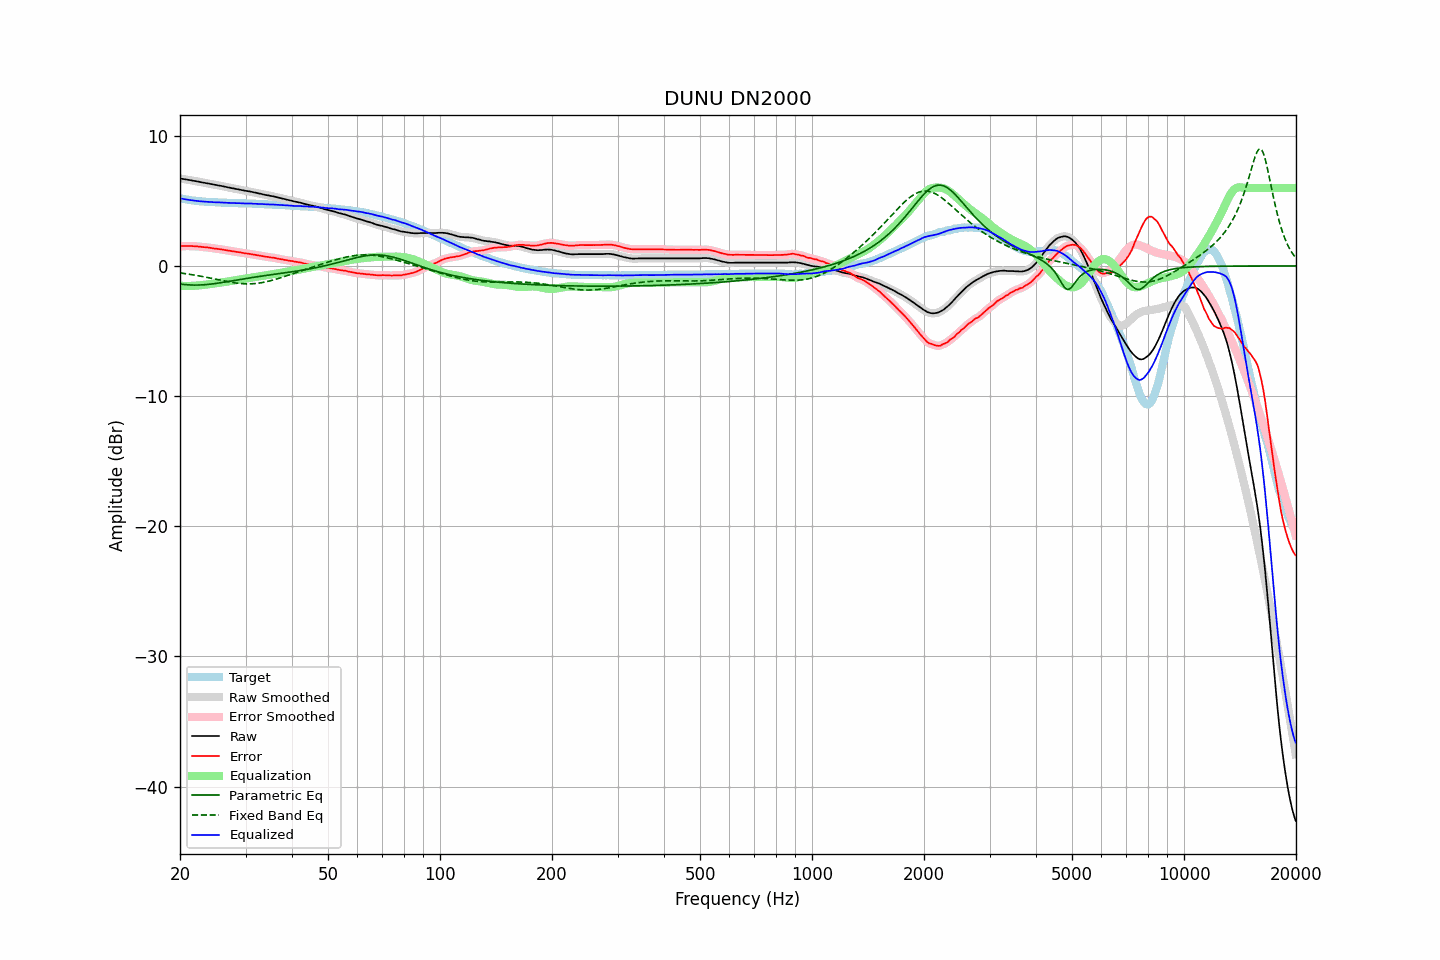

Values plotted in this chart, from the file beside it:
frequency, raw, error, smoothed, error_smoothed, equalization, parametric_eq, fixed_band_eq, equalized_raw, equalized_smoothed, target
20.00, 6.72, 1.52, 6.72, 1.52, -1.52, -1.38, -0.53, 5.20, 5.20, 5.20
20.20, 6.70, 1.53, 6.70, 1.53, -1.53, -1.40, -0.55, 5.18, 5.18, 5.17
20.40, 6.68, 1.53, 6.68, 1.53, -1.53, -1.42, -0.57, 5.15, 5.15, 5.15
20.61, 6.66, 1.53, 6.66, 1.53, -1.53, -1.43, -0.58, 5.13, 5.13, 5.13
20.81, 6.64, 1.53, 6.64, 1.53, -1.53, -1.44, -0.60, 5.11, 5.11, 5.11
21.02, 6.62, 1.53, 6.62, 1.53, -1.53, -1.45, -0.62, 5.09, 5.09, 5.09
21.23, 6.60, 1.53, 6.60, 1.53, -1.53, -1.46, -0.64, 5.07, 5.07, 5.07
21.44, 6.58, 1.53, 6.58, 1.53, -1.53, -1.46, -0.66, 5.05, 5.05, 5.05
21.66, 6.55, 1.52, 6.56, 1.52, -1.52, -1.47, -0.68, 5.03, 5.03, 5.03
21.87, 6.53, 1.51, 6.53, 1.52, -1.52, -1.47, -0.70, 5.02, 5.02, 5.02
22.09, 6.51, 1.51, 6.51, 1.51, -1.51, -1.47, -0.72, 5.00, 5.00, 5.00
22.31, 6.49, 1.50, 6.49, 1.50, -1.50, -1.47, -0.74, 4.99, 4.99, 4.99
22.54, 6.46, 1.49, 6.47, 1.49, -1.49, -1.46, -0.76, 4.98, 4.98, 4.98
22.76, 6.44, 1.48, 6.44, 1.47, -1.48, -1.46, -0.79, 4.97, 4.96, 4.97
22.99, 6.41, 1.46, 6.42, 1.46, -1.46, -1.45, -0.81, 4.95, 4.95, 4.96
23.22, 6.39, 1.45, 6.39, 1.45, -1.45, -1.44, -0.83, 4.94, 4.94, 4.95
23.45, 6.37, 1.44, 6.37, 1.44, -1.44, -1.43, -0.86, 4.94, 4.94, 4.94
23.69, 6.35, 1.43, 6.35, 1.42, -1.42, -1.42, -0.88, 4.93, 4.93, 4.93
23.92, 6.33, 1.41, 6.33, 1.41, -1.40, -1.41, -0.91, 4.93, 4.93, 4.92
24.16, 6.30, 1.39, 6.31, 1.39, -1.39, -1.40, -0.93, 4.91, 4.92, 4.91
24.40, 6.28, 1.37, 6.28, 1.37, -1.37, -1.38, -0.96, 4.91, 4.91, 4.91
24.65, 6.25, 1.35, 6.26, 1.35, -1.36, -1.36, -0.98, 4.90, 4.90, 4.90
24.89, 6.23, 1.33, 6.23, 1.33, -1.34, -1.35, -1.01, 4.89, 4.90, 4.90
25.14, 6.21, 1.32, 6.21, 1.32, -1.32, -1.33, -1.04, 4.89, 4.89, 4.89
25.39, 6.18, 1.30, 6.19, 1.30, -1.30, -1.31, -1.06, 4.88, 4.89, 4.88
25.65, 6.16, 1.28, 6.16, 1.29, -1.28, -1.29, -1.09, 4.88, 4.88, 4.88
25.91, 6.14, 1.27, 6.14, 1.27, -1.27, -1.27, -1.11, 4.88, 4.87, 4.87
26.16, 6.11, 1.25, 6.12, 1.25, -1.25, -1.25, -1.14, 4.87, 4.87, 4.87
26.43, 6.09, 1.23, 6.09, 1.23, -1.23, -1.23, -1.16, 4.87, 4.86, 4.87
26.69, 6.06, 1.21, 6.06, 1.20, -1.21, -1.21, -1.19, 4.86, 4.86, 4.86
26.96, 6.03, 1.18, 6.04, 1.18, -1.19, -1.19, -1.21, 4.85, 4.85, 4.85
27.23, 6.01, 1.17, 6.01, 1.16, -1.17, -1.17, -1.23, 4.85, 4.84, 4.84
27.50, 5.98, 1.14, 5.99, 1.14, -1.15, -1.15, -1.25, 4.84, 4.84, 4.84
27.77, 5.96, 1.12, 5.96, 1.13, -1.13, -1.13, -1.27, 4.84, 4.84, 4.84
28.05, 5.94, 1.11, 5.94, 1.10, -1.11, -1.11, -1.29, 4.84, 4.83, 4.83
28.33, 5.91, 1.08, 5.92, 1.09, -1.09, -1.09, -1.31, 4.83, 4.83, 4.83
28.62, 5.89, 1.07, 5.89, 1.07, -1.07, -1.06, -1.33, 4.83, 4.83, 4.83
28.90, 5.87, 1.06, 5.87, 1.05, -1.05, -1.04, -1.34, 4.83, 4.82, 4.82
29.19, 5.84, 1.03, 5.85, 1.03, -1.03, -1.02, -1.35, 4.81, 4.82, 4.81
29.48, 5.82, 1.01, 5.82, 1.01, -1.01, -1.00, -1.36, 4.81, 4.81, 4.81
29.78, 5.79, 0.98, 5.80, 0.98, -0.99, -0.98, -1.37, 4.80, 4.81, 4.81
30.08, 5.77, 0.96, 5.77, 0.97, -0.97, -0.96, -1.37, 4.80, 4.80, 4.81
30.38, 5.75, 0.95, 5.75, 0.95, -0.95, -0.94, -1.37, 4.80, 4.80, 4.80
30.68, 5.73, 0.94, 5.73, 0.94, -0.93, -0.92, -1.37, 4.80, 4.80, 4.80
30.99, 5.71, 0.92, 5.71, 0.92, -0.91, -0.90, -1.37, 4.80, 4.80, 4.79
31.30, 5.68, 0.89, 5.68, 0.89, -0.89, -0.88, -1.37, 4.79, 4.79, 4.79
31.61, 5.65, 0.87, 5.66, 0.87, -0.87, -0.86, -1.36, 4.78, 4.78, 4.78
31.93, 5.63, 0.85, 5.63, 0.85, -0.85, -0.85, -1.35, 4.78, 4.78, 4.78
32.24, 5.60, 0.83, 5.60, 0.83, -0.83, -0.83, -1.33, 4.77, 4.77, 4.78
32.57, 5.57, 0.81, 5.58, 0.81, -0.81, -0.81, -1.32, 4.77, 4.77, 4.76
32.89, 5.55, 0.79, 5.55, 0.79, -0.79, -0.79, -1.30, 4.77, 4.76, 4.76
33.22, 5.52, 0.76, 5.52, 0.77, -0.76, -0.77, -1.28, 4.76, 4.76, 4.76
33.55, 5.49, 0.75, 5.49, 0.74, -0.74, -0.75, -1.25, 4.75, 4.75, 4.75
33.89, 5.46, 0.72, 5.47, 0.72, -0.73, -0.74, -1.23, 4.74, 4.74, 4.74
34.23, 5.44, 0.70, 5.44, 0.70, -0.71, -0.72, -1.20, 4.74, 4.74, 4.74
34.57, 5.42, 0.69, 5.42, 0.69, -0.69, -0.70, -1.17, 4.73, 4.73, 4.73
34.92, 5.39, 0.67, 5.40, 0.67, -0.67, -0.68, -1.14, 4.72, 4.73, 4.73
35.27, 5.37, 0.65, 5.37, 0.65, -0.65, -0.67, -1.11, 4.72, 4.72, 4.72
35.62, 5.35, 0.64, 5.35, 0.64, -0.63, -0.65, -1.08, 4.72, 4.72, 4.71
35.97, 5.32, 0.62, 5.32, 0.62, -0.61, -0.63, -1.04, 4.71, 4.71, 4.71
... 635 more rows
